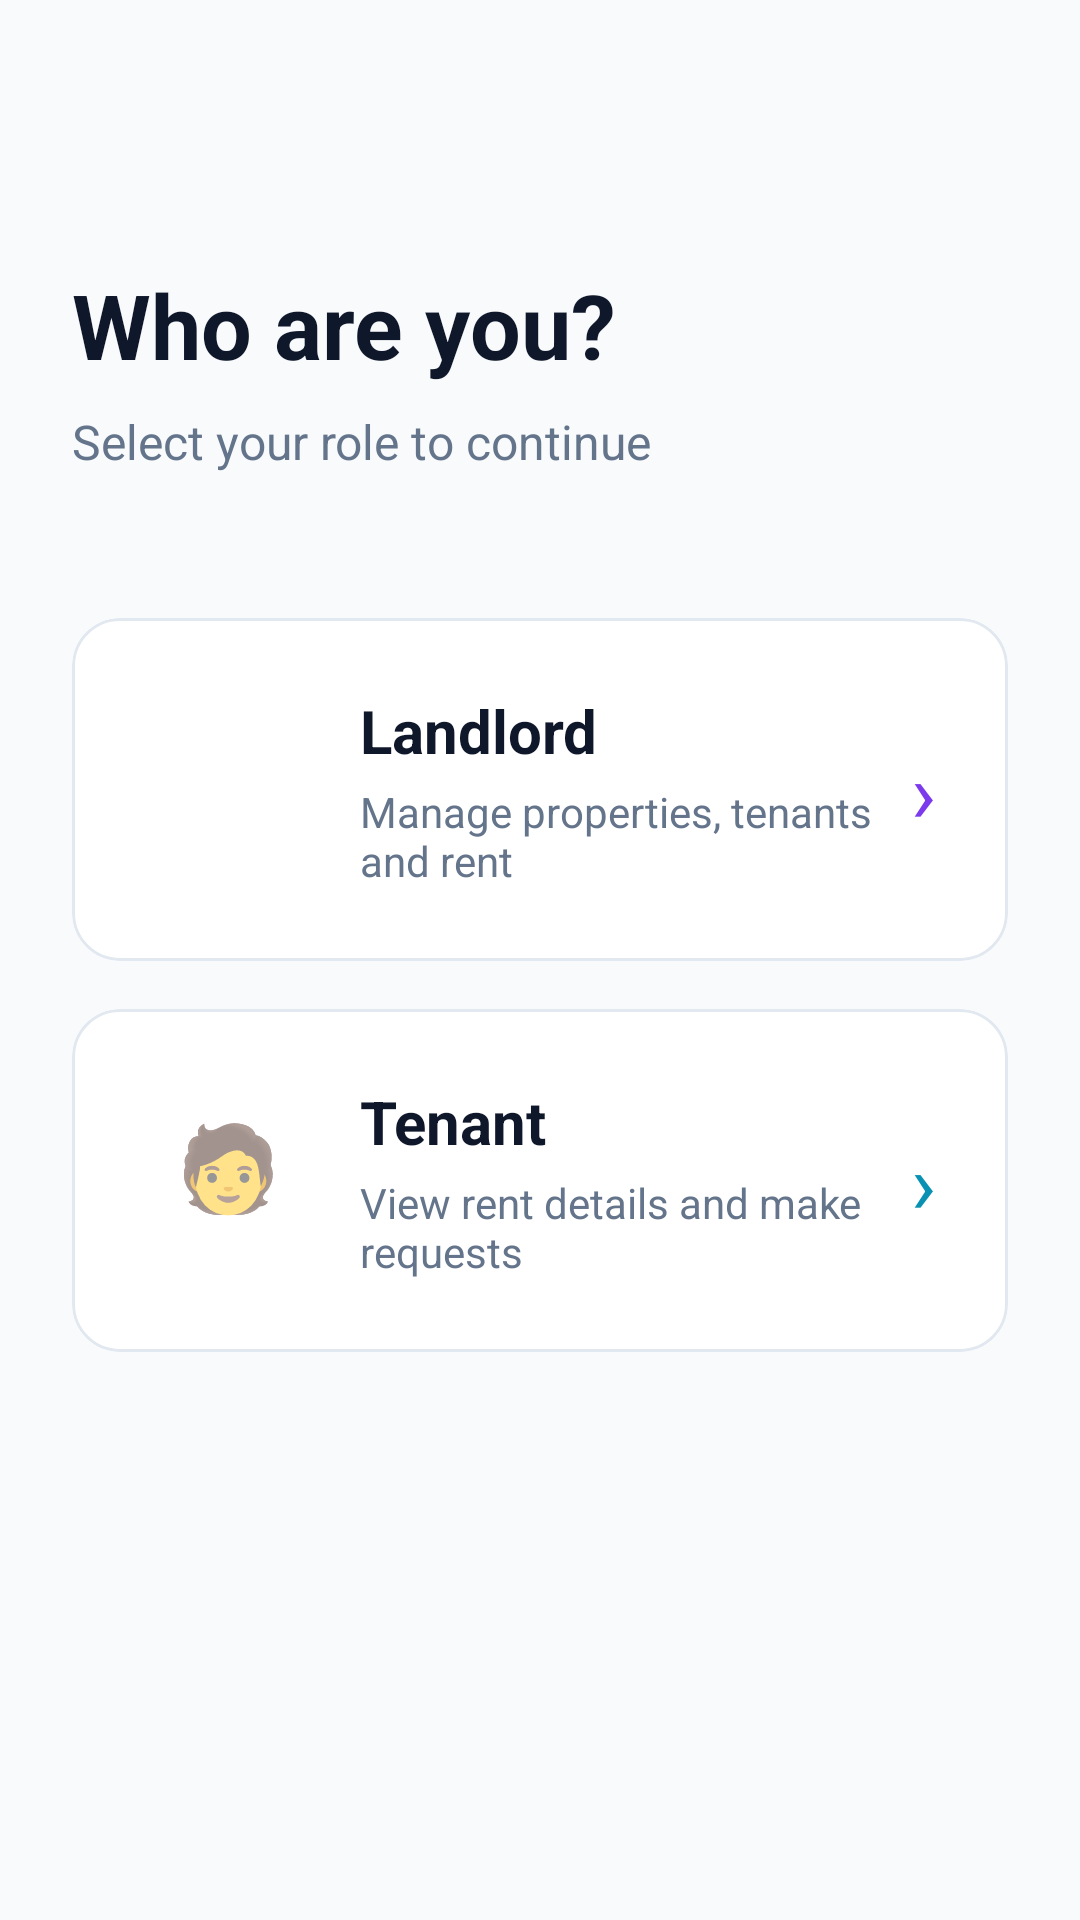

The Android layout XML behind this screen, and the referenced resources:
<!-- AndroidManifest.xml: application theme Theme.HomeSweetHome -->
<!-- res/layout/activity_role_selection.xml -->
<?xml version="1.0" encoding="utf-8"?>
<androidx.constraintlayout.widget.ConstraintLayout
    xmlns:android="http://schemas.android.com/apk/res/android"
    xmlns:app="http://schemas.android.com/apk/res-auto"
    android:layout_width="match_parent"
    android:layout_height="match_parent"
    android:background="@color/background"
    android:padding="24dp">

    
    <TextView
        android:id="@+id/tv_title"
        android:layout_width="0dp"
        android:layout_height="wrap_content"
        android:text="@string/select_role"
        android:textColor="@color/text_primary"
        android:textSize="30sp"
        android:textStyle="bold"
        android:layout_marginTop="64dp"
        app:layout_constraintEnd_toEndOf="parent"
        app:layout_constraintStart_toStartOf="parent"
        app:layout_constraintTop_toTopOf="parent"/>

    <TextView
        android:id="@+id/tv_subtitle"
        android:layout_width="0dp"
        android:layout_height="wrap_content"
        android:text="@string/role_subtitle"
        android:textColor="@color/text_secondary"
        android:textSize="16sp"
        android:layout_marginTop="8dp"
        app:layout_constraintEnd_toEndOf="parent"
        app:layout_constraintStart_toStartOf="parent"
        app:layout_constraintTop_toBottomOf="@id/tv_title"/>

    
    <com.google.android.material.card.MaterialCardView
        android:id="@+id/card_landlord"
        style="@style/Widget.HomeSweetHome.Card"
        android:layout_width="0dp"
        android:layout_height="wrap_content"
        android:layout_marginTop="48dp"
        android:clickable="true"
        android:focusable="true"
        app:layout_constraintEnd_toEndOf="parent"
        app:layout_constraintStart_toStartOf="parent"
        app:layout_constraintTop_toBottomOf="@id/tv_subtitle">

        <androidx.constraintlayout.widget.ConstraintLayout
            android:layout_width="match_parent"
            android:layout_height="wrap_content"
            android:padding="24dp">

            <View
                android:id="@+id/icon_bg_landlord"
                android:layout_width="56dp"
                android:layout_height="56dp"
                android:background="@drawable/bg_role_icon_landlord"
                app:layout_constraintStart_toStartOf="parent"
                app:layout_constraintTop_toTopOf="parent"/>



            <TextView
                android:id="@+id/tv_landlord"
                android:layout_width="0dp"
                android:layout_height="wrap_content"
                android:text="@string/role_landlord"
                android:textColor="@color/text_primary"
                android:textSize="20sp"
                android:textStyle="bold"
                android:layout_marginStart="16dp"
                app:layout_constraintStart_toEndOf="@id/icon_bg_landlord"
                app:layout_constraintTop_toTopOf="@id/icon_bg_landlord"
                app:layout_constraintEnd_toStartOf="@id/iv_arrow_landlord"/>

            <TextView
                android:layout_width="0dp"
                android:layout_height="wrap_content"
                android:text="@string/role_landlord_desc"
                android:textColor="@color/text_secondary"
                android:textSize="14sp"
                android:layout_marginStart="16dp"
                android:layout_marginTop="4dp"
                app:layout_constraintStart_toEndOf="@id/icon_bg_landlord"
                app:layout_constraintTop_toBottomOf="@id/tv_landlord"
                app:layout_constraintEnd_toStartOf="@id/iv_arrow_landlord"/>

            <TextView
                android:id="@+id/iv_arrow_landlord"
                android:layout_width="wrap_content"
                android:layout_height="wrap_content"
                android:text="›"
                android:textSize="28sp"
                android:textColor="@color/landlord_color"
                app:layout_constraintEnd_toEndOf="parent"
                app:layout_constraintTop_toTopOf="parent"
                app:layout_constraintBottom_toBottomOf="parent"/>

        </androidx.constraintlayout.widget.ConstraintLayout>
    </com.google.android.material.card.MaterialCardView>

    
    <com.google.android.material.card.MaterialCardView
        android:id="@+id/card_tenant"
        style="@style/Widget.HomeSweetHome.Card"
        android:layout_width="0dp"
        android:layout_height="wrap_content"
        android:layout_marginTop="16dp"
        android:clickable="true"
        android:focusable="true"
        app:layout_constraintEnd_toEndOf="parent"
        app:layout_constraintStart_toStartOf="parent"
        app:layout_constraintTop_toBottomOf="@id/card_landlord">

        <androidx.constraintlayout.widget.ConstraintLayout
            android:layout_width="match_parent"
            android:layout_height="wrap_content"
            android:padding="24dp">

            <TextView
                android:id="@+id/iv_tenant_icon"
                android:layout_width="56dp"
                android:layout_height="56dp"
                android:text="🧑"
                android:textSize="28sp"
                android:gravity="center"
                app:layout_constraintStart_toStartOf="parent"
                app:layout_constraintTop_toTopOf="parent"/>

            <TextView
                android:id="@+id/tv_tenant"
                android:layout_width="0dp"
                android:layout_height="wrap_content"
                android:text="@string/role_tenant"
                android:textColor="@color/text_primary"
                android:textSize="20sp"
                android:textStyle="bold"
                android:layout_marginStart="16dp"
                app:layout_constraintStart_toEndOf="@id/iv_tenant_icon"
                app:layout_constraintTop_toTopOf="@id/iv_tenant_icon"
                app:layout_constraintEnd_toStartOf="@id/iv_arrow_tenant"/>

            <TextView
                android:layout_width="0dp"
                android:layout_height="wrap_content"
                android:text="@string/role_tenant_desc"
                android:textColor="@color/text_secondary"
                android:textSize="14sp"
                android:layout_marginStart="16dp"
                android:layout_marginTop="4dp"
                app:layout_constraintStart_toEndOf="@id/iv_tenant_icon"
                app:layout_constraintTop_toBottomOf="@id/tv_tenant"
                app:layout_constraintEnd_toStartOf="@id/iv_arrow_tenant"/>

            <TextView
                android:id="@+id/iv_arrow_tenant"
                android:layout_width="wrap_content"
                android:layout_height="wrap_content"
                android:text="›"
                android:textSize="28sp"
                android:textColor="@color/tenant_color"
                app:layout_constraintEnd_toEndOf="parent"
                app:layout_constraintTop_toTopOf="parent"
                app:layout_constraintBottom_toBottomOf="parent"/>

        </androidx.constraintlayout.widget.ConstraintLayout>
    </com.google.android.material.card.MaterialCardView>

</androidx.constraintlayout.widget.ConstraintLayout>
<!-- resources referenced by this layout -->
<resources>
  <color name="background">#F8FAFC</color>
  <color name="landlord_color">#7C3AED</color>
  <color name="tenant_color">#0891B2</color>
  <color name="text_primary">#0F172A</color>
  <color name="text_secondary">#64748B</color>
  <string name="role_landlord">Landlord</string>
  <string name="role_landlord_desc">Manage properties, tenants and rent</string>
  <string name="role_subtitle">Select your role to continue</string>
  <string name="role_tenant">Tenant</string>
  <string name="role_tenant_desc">View rent details and make requests</string>
  <string name="select_role">Who are you?</string>
  <style name="Widget.HomeSweetHome.Card" parent="Widget.MaterialComponents.CardView">
          <item name="cardElevation">0dp</item>
          <item name="cardCornerRadius">16dp</item>
          <item name="strokeColor">@color/divider</item>
          <item name="strokeWidth">1dp</item>
          <item name="cardBackgroundColor">@color/surface</item>
      </style>
  <style name="Theme.HomeSweetHome" parent="Theme.MaterialComponents.Light.NoActionBar">
          <item name="colorPrimary">@color/primary</item>
          <item name="colorPrimaryDark">@color/primary_dark</item>
          <item name="colorAccent">@color/accent</item>
          <item name="android:windowBackground">@color/background</item>
          <item name="android:statusBarColor">@color/background</item>
          <item name="android:windowLightStatusBar">true</item>
          <item name="android:fontFamily">sans-serif</item>
      </style>
  <color name="divider">#E2E8F0</color>
  <color name="surface">#FFFFFF</color>
  <color name="primary">#2563EB</color>
  <color name="primary_dark">#1D4ED8</color>
  <color name="accent">#10B981</color>
</resources>
